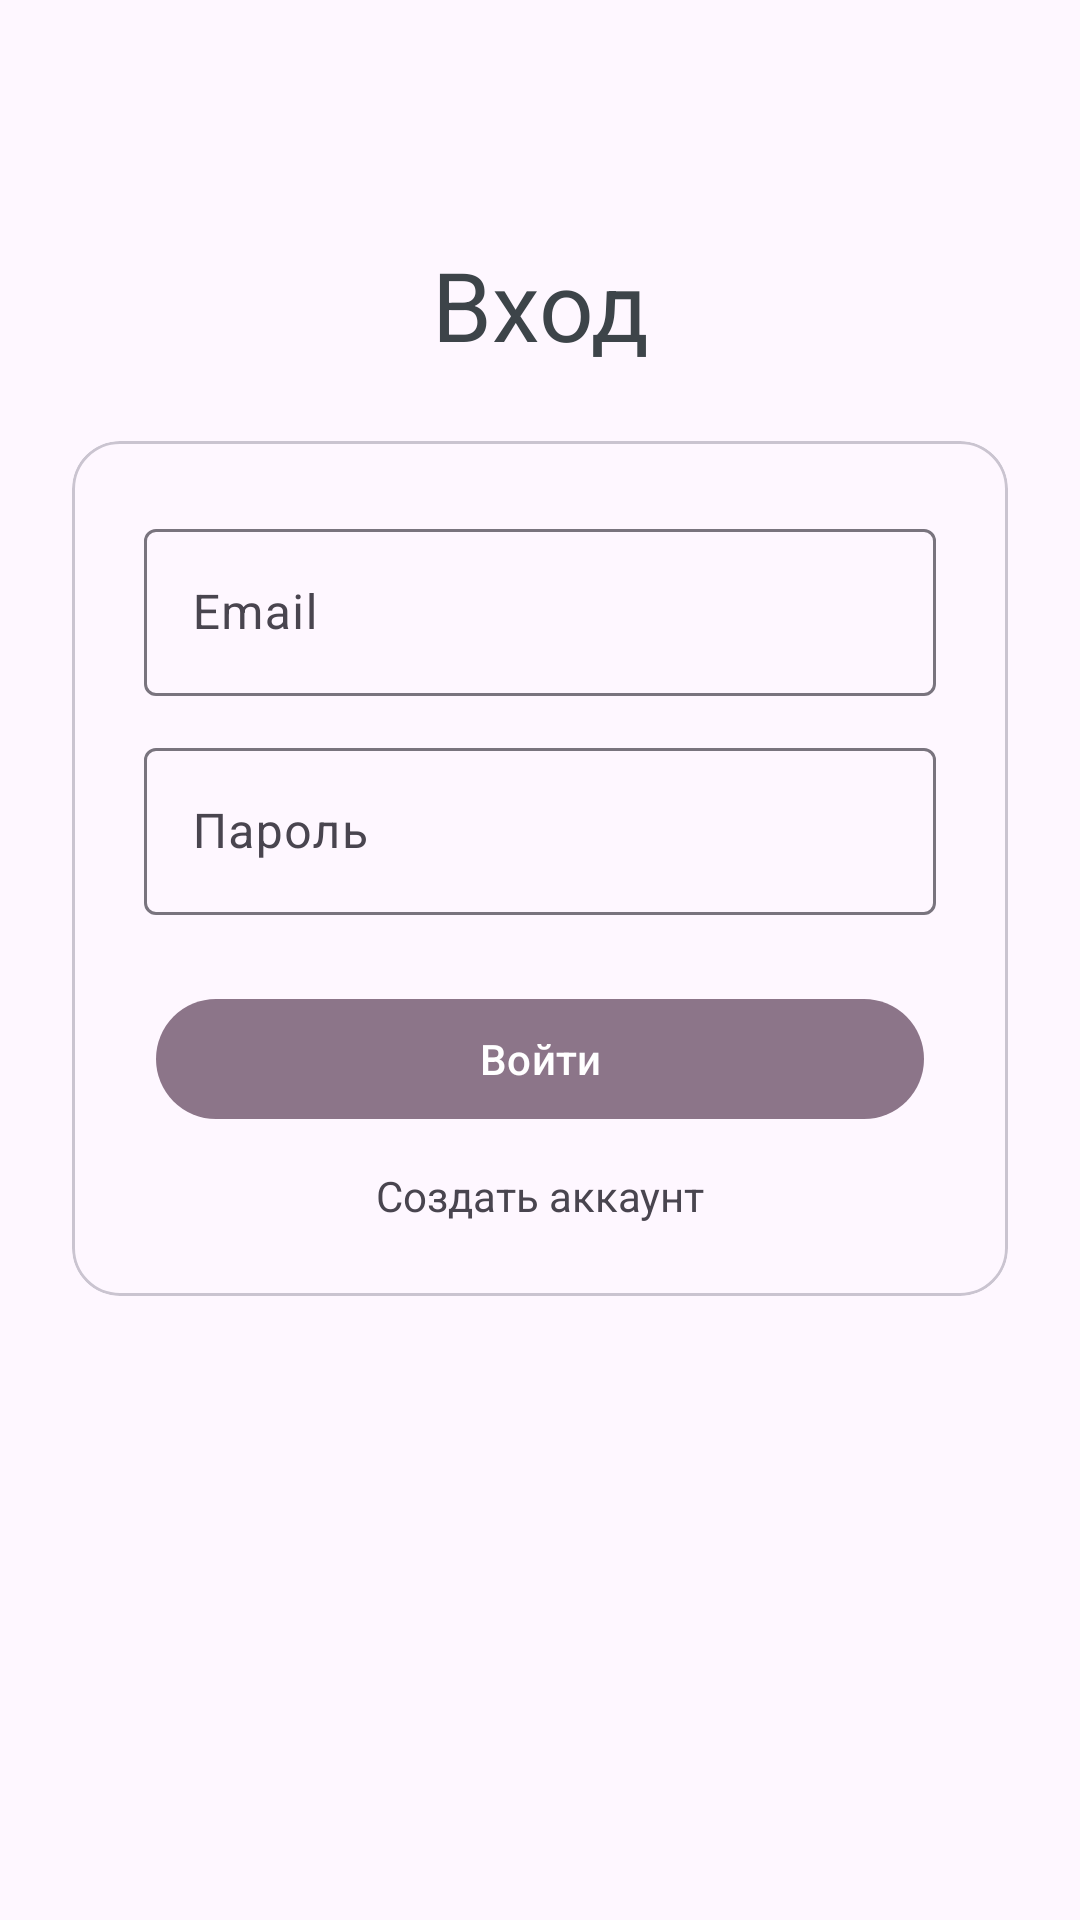

Reconstruct the res/layout file that produces this screen, plus the resources it refers to.
<!-- AndroidManifest.xml: application theme Theme.KP_purchases_Ravilova -->
<!-- res/layout/activity_sign_in.xml -->
<?xml version="1.0" encoding="utf-8"?>
<androidx.constraintlayout.widget.ConstraintLayout xmlns:android="http://schemas.android.com/apk/res/android"
    xmlns:app="http://schemas.android.com/apk/res-auto"
    xmlns:tools="http://schemas.android.com/tools"
    android:id="@+id/main"
    android:layout_width="match_parent"
    android:layout_height="match_parent"
    tools:context=".SignInActivity">
    <TextView
        android:id="@+id/titleTv"
        android:text="Вход"
        android:textColor="@color/gray"
        android:textSize="32sp"
        android:layout_marginTop="80dp"
        app:layout_constraintTop_toTopOf="parent"
        app:layout_constraintStart_toStartOf="parent"
        app:layout_constraintEnd_toEndOf="parent"
        android:layout_width="wrap_content"
        android:layout_height="wrap_content"/>

    <com.google.android.material.card.MaterialCardView
        android:layout_width="0dp"
        android:layout_height="wrap_content"
        android:layout_margin="24dp"
        app:cardCornerRadius="16dp"
        app:layout_constraintTop_toBottomOf="@id/titleTv"
        app:layout_constraintStart_toStartOf="parent"
        app:layout_constraintEnd_toEndOf="parent"
        app:backgroundTint="@color/primary_dark">

        <LinearLayout
            android:orientation="vertical"
            android:padding="24dp"
            android:layout_width="match_parent"
            android:layout_height="wrap_content">

            <com.google.android.material.textfield.TextInputLayout
                style="@style/Widget.Material3.TextInputLayout.OutlinedBox"
                android:layout_width="match_parent"
                android:layout_height="wrap_content"
                android:hint="@string/hint_email">

                <com.google.android.material.textfield.TextInputEditText
                    android:id="@+id/emailEt"
                    android:inputType="textEmailAddress"
                    android:layout_width="match_parent"
                    android:layout_height="wrap_content"/>
            </com.google.android.material.textfield.TextInputLayout>

            <com.google.android.material.textfield.TextInputLayout
                style="@style/Widget.Material3.TextInputLayout.OutlinedBox"
                android:layout_width="match_parent"
                android:layout_height="wrap_content"
                android:layout_marginTop="12dp"
                android:hint="@string/hint_password">

                <com.google.android.material.textfield.TextInputEditText
                    android:id="@+id/passwordEt"
                    android:inputType="textPassword"
                    android:layout_width="match_parent"
                    android:layout_height="wrap_content"/>
            </com.google.android.material.textfield.TextInputLayout>

            <com.google.android.material.button.MaterialButton
                style="@style/Widget.Material3.Button.IconButton.Filled"
                android:id="@+id/signInBtn"
                android:text="@string/btn_sign_in"
                android:layout_marginTop="24dp"
                android:layout_width="match_parent"
                android:layout_height="wrap_content"
                app:backgroundTint="@color/primary"/>

            <TextView
                android:id="@+id/signUpLink"
                android:text="@string/link_sign_up"
                android:gravity="center"
                android:layout_marginTop="12dp"
                android:layout_width="match_parent"
                android:layout_height="wrap_content"/>
        </LinearLayout>
    </com.google.android.material.card.MaterialCardView>
</androidx.constraintlayout.widget.ConstraintLayout>
<!-- resources referenced by this layout -->
<resources>
  <color name="gray">#3d4449</color>
  <color name="primary">#8c7589</color>
  <color name="primary_dark">#483d49</color>
  <string name="btn_sign_in">Войти</string>
  <string name="hint_email">Email</string>
  <string name="hint_password">Пароль</string>
  <string name="link_sign_up">Создать аккаунт</string>
  <style name="Theme.KP_purchases_Ravilova" parent="Base.Theme.KP_purchases_Ravilova" />
  <style name="Base.Theme.KP_purchases_Ravilova" parent="Theme.Material3.DayNight.NoActionBar">
          
          
          <item name="bottomNavigationStyle">@style/Widget.App.BottomNavigationView</item>
  
      </style>
  <style name="Widget.App.BottomNavigationView" parent="Widget.Material3.BottomNavigationView">
          <item name="materialThemeOverlay">@style/ThemeOverlay.App.BottomNavigationView</item>
      </style>
  <style name="ThemeOverlay.App.BottomNavigationView" parent="">
          <item name="colorSurfaceContainer">@color/gray</item>
          <item name="colorSecondaryContainer">@color/primary</item>
      </style>
</resources>
